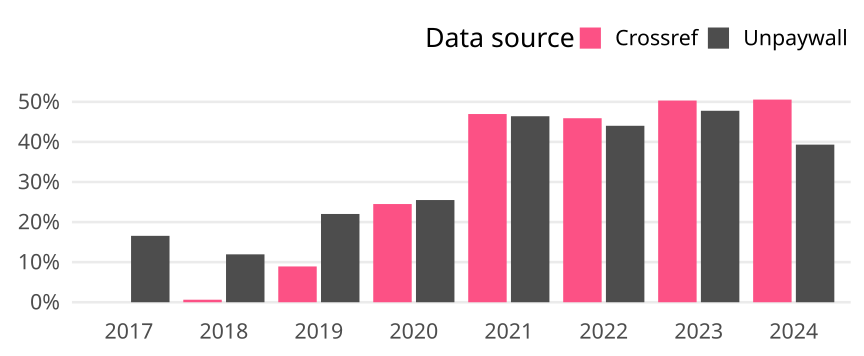

Data behind this chart, as committed beside it:
cr_year, cat, article_total, name, oa_articles, oa_share
2017, Germany, 169, Crossref, 0, 0
2017, Germany, 169, Unpaywall, 28, 0.1657
2018, Germany, 159, Crossref, 1, 0.006289
2018, Germany, 159, Unpaywall, 19, 0.1195
2019, Germany, 168, Crossref, 15, 0.08929
2019, Germany, 168, Unpaywall, 37, 0.2202
2020, Germany, 200, Crossref, 49, 0.245
2020, Germany, 200, Unpaywall, 51, 0.255
2021, Germany, 181, Crossref, 85, 0.4696
2021, Germany, 181, Unpaywall, 84, 0.4641
2022, Germany, 159, Crossref, 73, 0.4591
2022, Germany, 159, Unpaywall, 70, 0.4403
2023, Germany, 157, Crossref, 79, 0.5032
2023, Germany, 157, Unpaywall, 75, 0.4777
2024, Germany, 89, Crossref, 45, 0.5056
2024, Germany, 89, Unpaywall, 35, 0.3933
